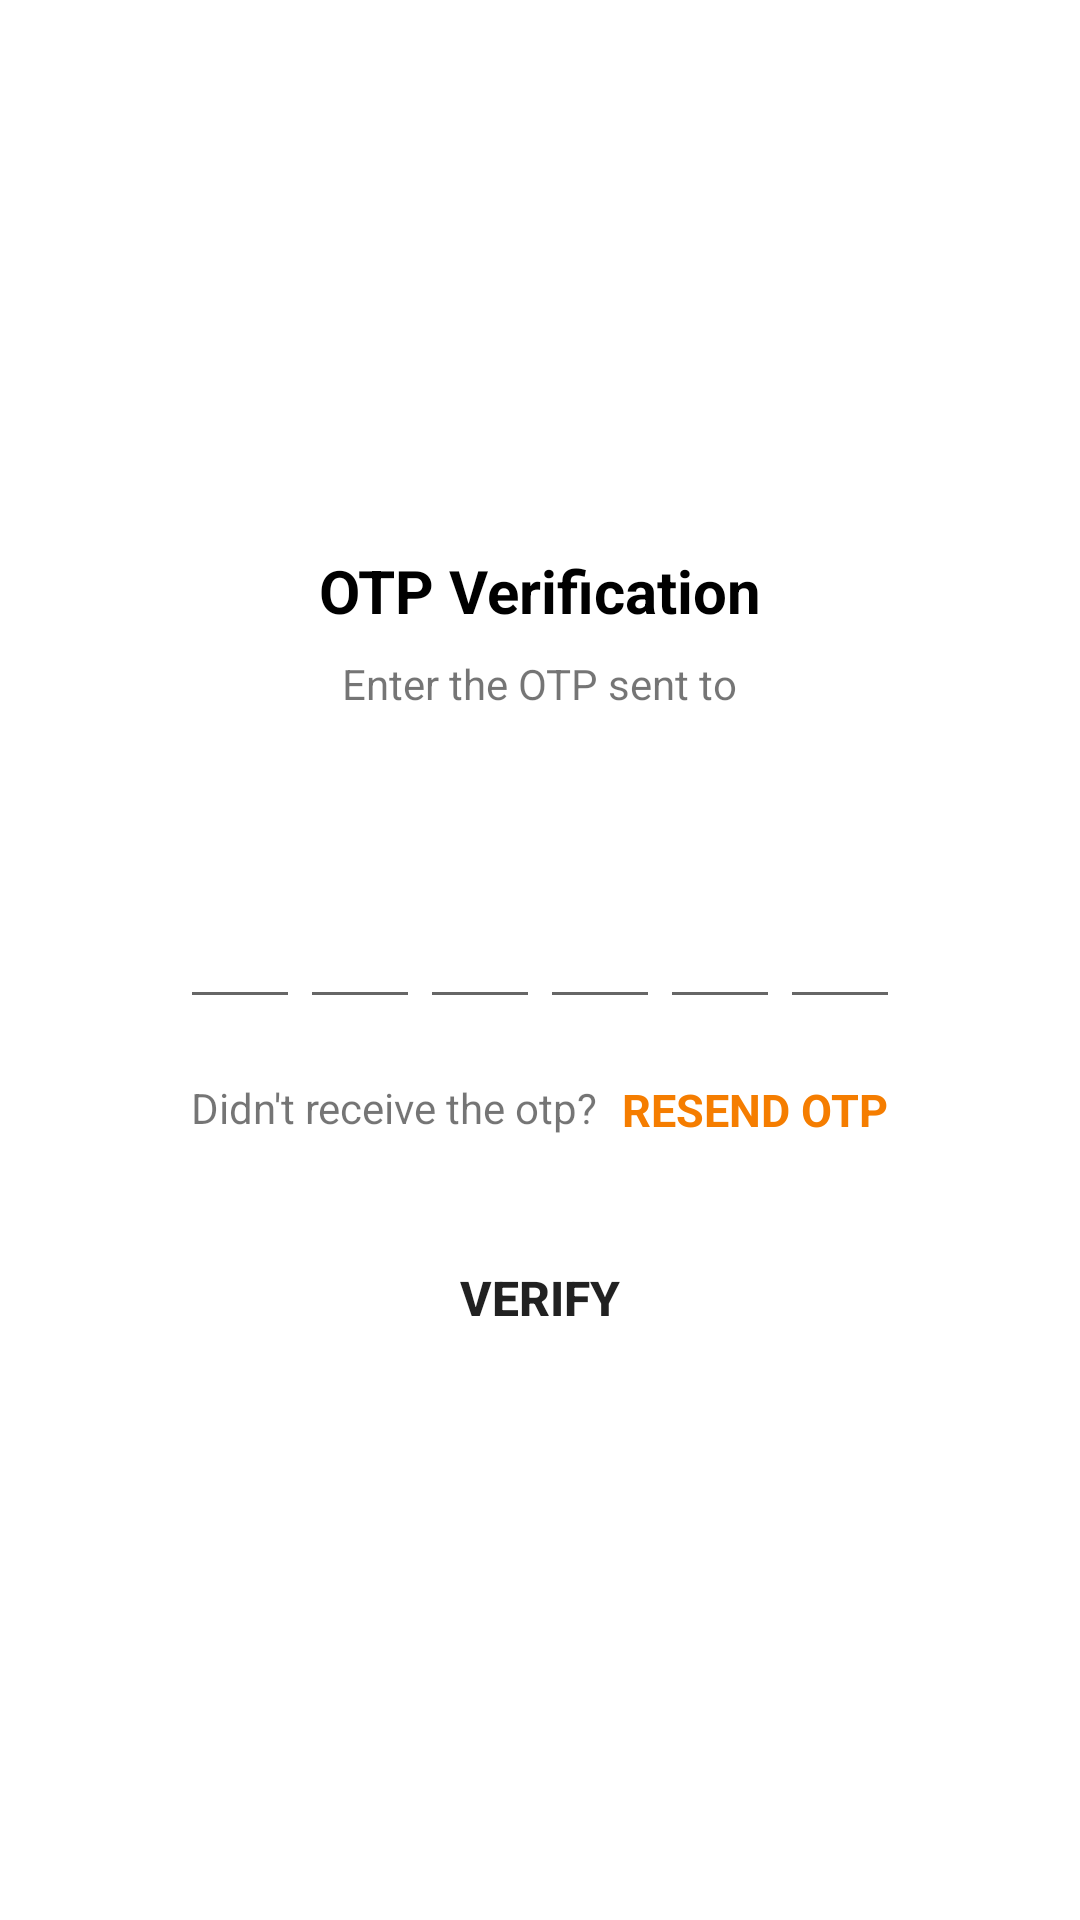

Here is an Android app screen rendered from its layout file. Give the layout XML and the strings, colors and styles it references.
<!-- AndroidManifest.xml: application theme Theme.EVote -->
<!-- res/layout/fragment_verify_otp.xml -->
<?xml version="1.0" encoding="utf-8"?>
<androidx.constraintlayout.widget.ConstraintLayout xmlns:android="http://schemas.android.com/apk/res/android"
    xmlns:app="http://schemas.android.com/apk/res-auto"
    xmlns:tools="http://schemas.android.com/tools"
    android:layout_width="match_parent"
    android:layout_height="match_parent"
    android:overScrollMode="never"
    android:scrollbars="none">

    <LinearLayout
        android:layout_width="match_parent"
        android:layout_height="wrap_content"

        android:gravity="center"
        android:orientation="vertical"
        app:layout_constraintBottom_toBottomOf="parent"
        app:layout_constraintEnd_toEndOf="parent"
        app:layout_constraintStart_toStartOf="parent"
        app:layout_constraintTop_toTopOf="parent">

        <TextView
            android:layout_width="wrap_content"
            android:layout_height="wrap_content"
            android:text="OTP Verification"
            android:textColor="@color/black"
            android:textSize="20sp"
            android:textStyle="bold"/>

        <TextView
            android:layout_width="wrap_content"
            android:layout_height="wrap_content"
            android:layout_marginTop="8dp"
            android:text="Enter the OTP sent to"
            android:textSize="14sp" />

        <TextView
            android:id="@+id/text_mobile"
            android:layout_width="wrap_content"
            android:layout_height="wrap_content"
            android:layout_marginTop="6dp"
            android:textSize="12sp"
            android:textColor="@color/black"
            android:textStyle="bold"
            tools:text="7355378114"/>
        
        <LinearLayout
            android:layout_width="match_parent"
            android:layout_height="wrap_content"
            android:layout_marginTop="30dp"
            android:orientation="horizontal"
            android:gravity="center">

            <EditText
                android:id="@+id/code_1"
                android:layout_width="40dp"
                android:layout_height="50dp"
                android:gravity="center"
                android:importantForAutofill="no"
                android:inputType="number"
                android:maxLength="1"
                android:textColor="@color/black"
                android:textSize="24sp"
                android:textStyle="bold"/>

            <EditText
                android:id="@+id/code_2"
                android:layout_width="40dp"
                android:layout_height="50dp"
                android:gravity="center"
                android:importantForAutofill="no"
                android:inputType="number"
                android:maxLength="1"
                android:textColor="@color/black"
                android:textSize="24sp"
                android:textStyle="bold"/>

            <EditText
                android:id="@+id/code_3"
                android:layout_width="40dp"
                android:layout_height="50dp"
                android:gravity="center"
                android:importantForAutofill="no"
                android:inputType="number"
                android:maxLength="1"
                android:textColor="@color/black"
                android:textSize="24sp"
                android:textStyle="bold"/>

            <EditText
                android:id="@+id/code_4"
                android:layout_width="40dp"
                android:layout_height="50dp"
                android:gravity="center"
                android:importantForAutofill="no"
                android:inputType="number"
                android:maxLength="1"
                android:textColor="@color/black"
                android:textSize="24sp"
                android:textStyle="bold"/>

            <EditText
                android:id="@+id/code_5"
                android:layout_width="40dp"
                android:layout_height="50dp"
                android:gravity="center"
                android:importantForAutofill="no"
                android:inputType="number"
                android:maxLength="1"
                android:textColor="@color/black"
                android:textSize="24sp"
                android:textStyle="bold"/>

            <EditText
                android:id="@+id/code_6"
                android:layout_width="40dp"
                android:layout_height="50dp"
                android:gravity="center"
                android:importantForAutofill="no"
                android:inputType="number"
                android:maxLength="1"
                android:textColor="@color/black"
                android:textSize="24sp"
                android:textStyle="bold"/>
        </LinearLayout>

        <LinearLayout
            android:layout_width="match_parent"
            android:layout_height="wrap_content"
            android:gravity="center"
            android:orientation="horizontal"
            android:layout_marginTop="20dp">

            <TextView
                android:layout_width="wrap_content"
                android:layout_height="wrap_content"
                android:textSize="14sp"
                android:text="Didn't receive the otp?"/>

            <TextView
                android:id="@+id/resend_otp"
                android:layout_width="wrap_content"
                android:layout_height="match_parent"
                android:layout_marginStart="8dp"
                android:text="RESEND OTP"
                android:textColor="@color/orange_700"
                android:textSize="15sp"
                android:textStyle="bold" />
        </LinearLayout>

        <Button
            android:id="@+id/verify"
            android:layout_width="match_parent"
            android:layout_height="wrap_content"
            android:layout_marginTop="30dp"
            android:layout_marginStart="80dp"
            android:layout_marginEnd="80dp"
            android:text="Verify"
            android:background="@drawable/login_button"
            android:textStyle="bold"
            android:textSize="16sp"/>

    </LinearLayout>

</androidx.constraintlayout.widget.ConstraintLayout>
<!-- resources referenced by this layout -->
<resources>
  <color name="black">#FF000000</color>
  <color name="orange_700">#F57D00</color>
  <style name="Theme.EVote" parent="Theme.MaterialComponents.DayNight.NoActionBar">
          
          <item name="colorPrimary">@color/orange_500</item>
          <item name="colorPrimaryVariant">@color/orange_700</item>
          <item name="colorOnPrimary">@color/white</item>
          
          <item name="colorSecondary">@color/teal_200</item>
          <item name="colorSecondaryVariant">@color/teal_700</item>
          <item name="colorOnSecondary">@color/black</item>
          
          <item name="android:statusBarColor" tools:targetApi="l">?attr/colorPrimaryVariant</item>
          
      </style>
  <color name="orange_500">#FF9800</color>
  <color name="white">#FFFFFFFF</color>
  <color name="teal_200">#FF03DAC5</color>
  <color name="teal_700">#FF018786</color>
</resources>
